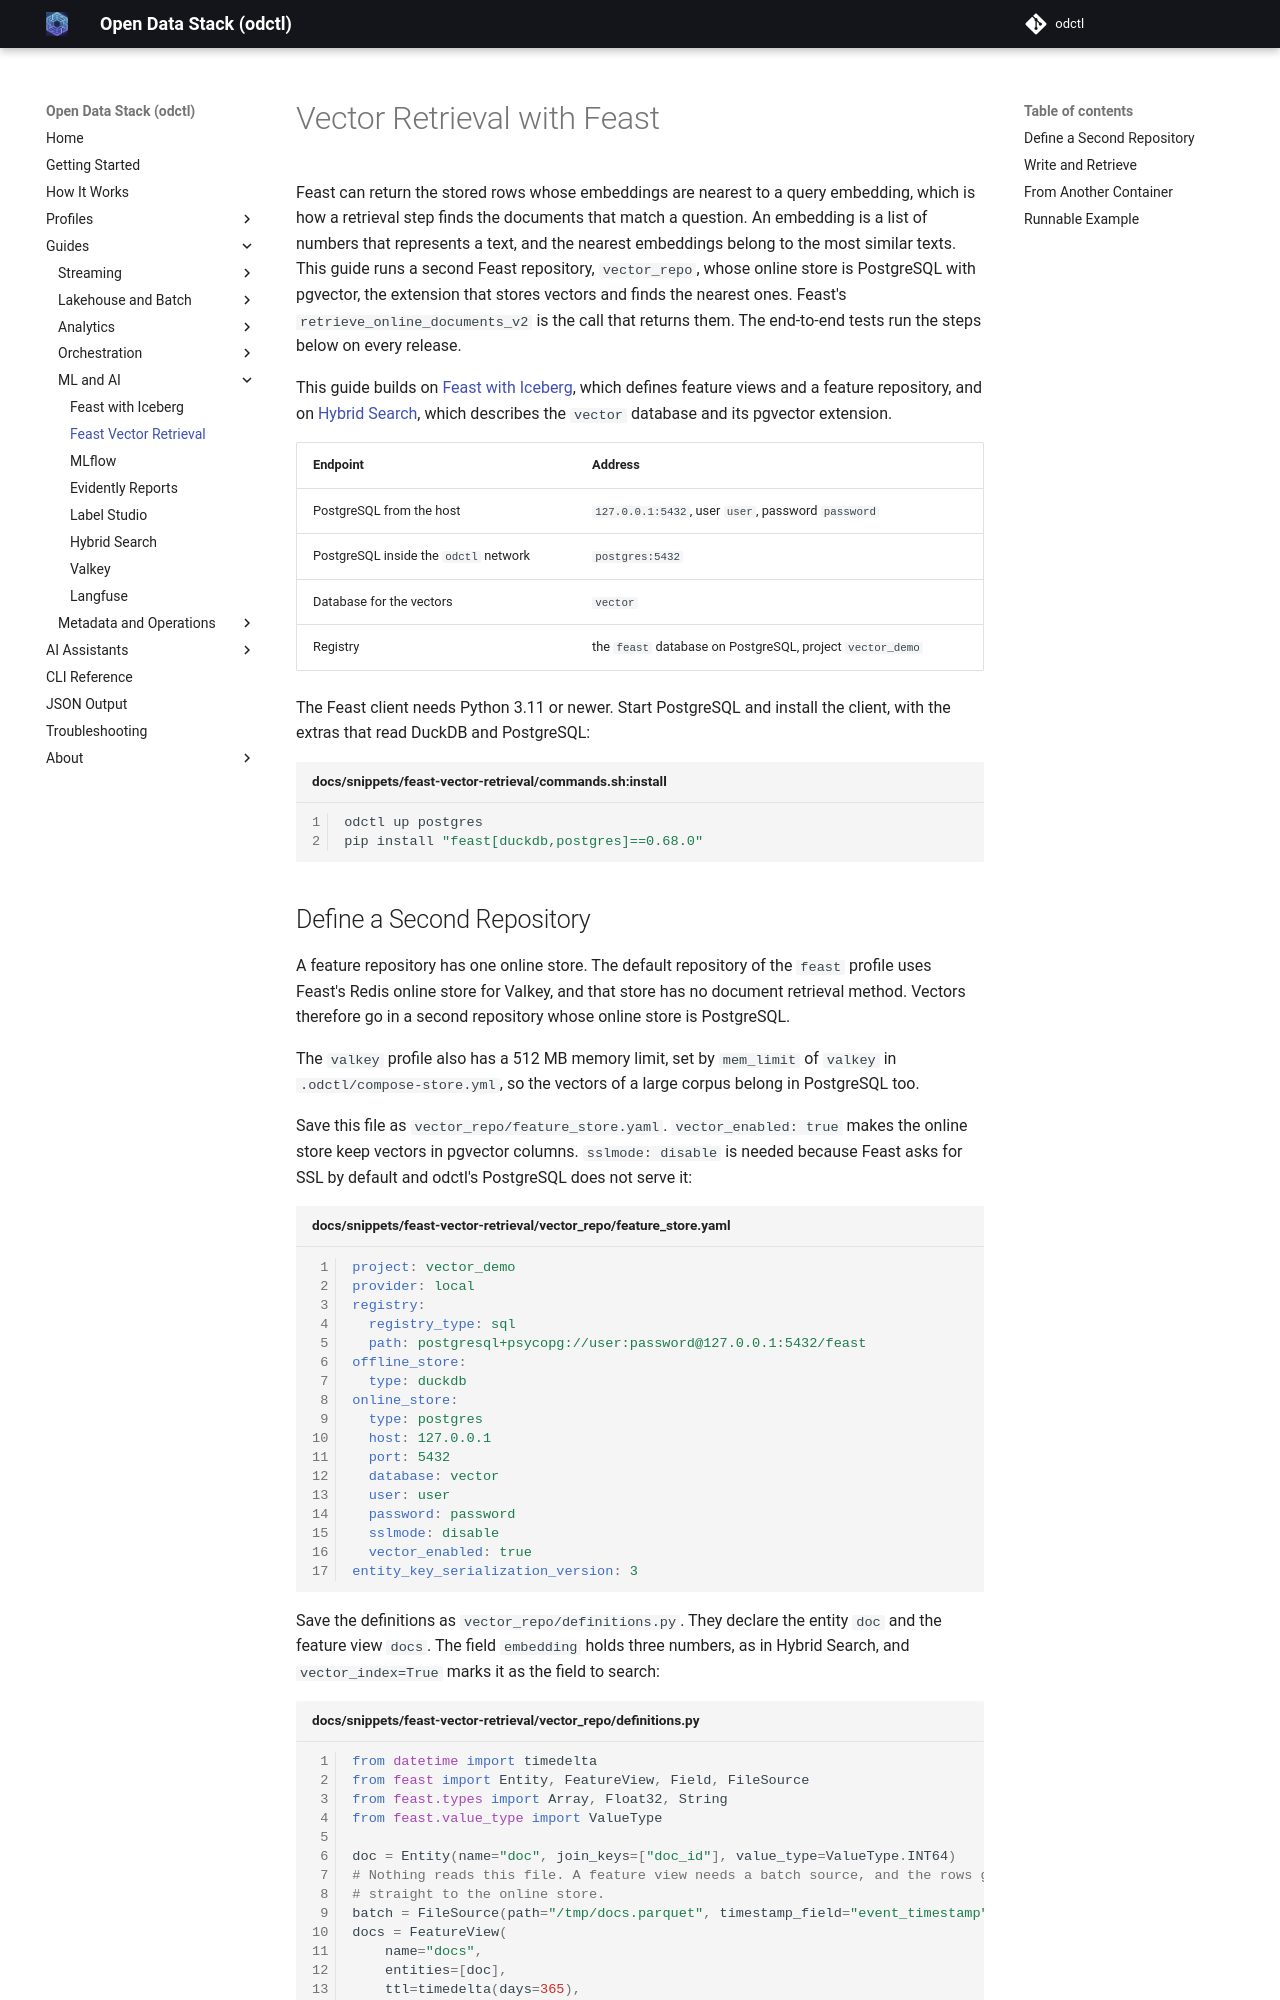

repository: jaehyeon-kim/odctl · page: 1.11/guides/feast-vector-retrieval/index.html · generator: mkdocs

# Vector Retrieval with Feast

Feast can return the stored rows whose embeddings are nearest to a query embedding, which is how a retrieval step finds the documents that match a question. An embedding is a list of numbers that represents a text, and the nearest embeddings belong to the most similar texts. This guide runs a second Feast repository, `vector_repo`, whose online store is PostgreSQL with pgvector, the extension that stores vectors and finds the nearest ones. Feast's `retrieve_online_documents_v2` is the call that returns them. The end-to-end tests run the steps below on every release.

This guide builds on [Feast with Iceberg](feast-iceberg.md), which defines feature views and a feature repository, and on [Hybrid Search](hybrid-search.md), which describes the `vector` database and its pgvector extension.

| Endpoint | Address |
| --- | --- |
| PostgreSQL from the host | `127.0.0.1:5432`, user `user`, password `password` |
| PostgreSQL inside the `odctl` network | `postgres:5432` |
| Database for the vectors | `vector` |
| Registry | the `feast` database on PostgreSQL, project `vector_demo` |

The Feast client needs Python 3.11 or newer. Start PostgreSQL and install the client, with the extras that read DuckDB and PostgreSQL:

```bash title="docs/snippets/feast-vector-retrieval/commands.sh:install"
odctl up postgres
pip install "feast[duckdb,postgres]==0.68.0"
```
